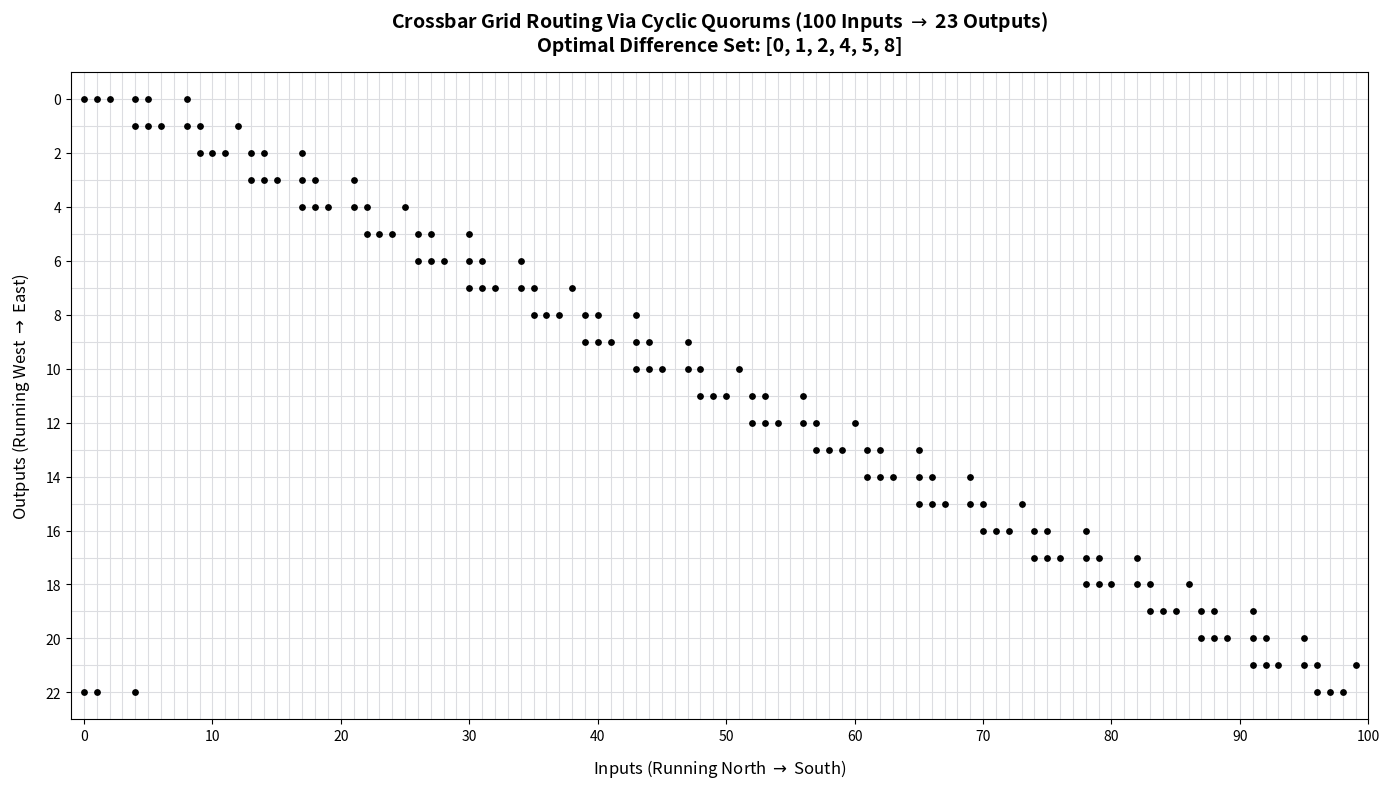

Generate this figure with matplotlib:
import numpy as np
import matplotlib.pyplot as plt
from itertools import combinations

def design_and_plot_grid_interconnect(N=100, M=23, fan_out=6):
    """
    Designs an optimal cyclic quorum-based interconnection network
    and visualizes it as a physical North-South / West-East layout grid
    with black dots representing connections.
    """
    # 1. Calculate the virtual home positions of the M outputs on the N-scale line
    P = [int(round(j * N / M)) % N for j in range(M)]
    
    # 2. Candidate pool of spatial offsets (wire spans)
    candidate_offsets = [0, 1, 2, 4, 5, 8, 10, 12, 15, 20, 25, 33, 40, 50, 75]
    candidate_offsets = [x for x in candidate_offsets if x < N]
    
    best_diff_set = None
    min_variance = float('inf')
    optimal_connections = {}

    # 3. Find the offset combination that optimizes wire/load distribution
    for diff_set in combinations(candidate_offsets, fan_out):
        diff_set = list(diff_set)
        output_counts = np.zeros(M)
        current_connections = {i: [] for i in range(N)}
        
        for i in range(N):
            for j in range(M):
                if (i - P[j]) % N in diff_set:
                    current_connections[i].append(j)
                    output_counts[j] += 1
                    
        variance = np.var(output_counts)
        if variance < min_variance:
            min_variance = variance
            best_diff_set = diff_set
            optimal_connections = current_connections

    # --- Matplotlib Grid Visualization Logic ---
    fig, ax = plt.subplots(figsize=(14, 8))
    ax.set_facecolor('#ffffff') # Clean white background to contrast black dots
    
    # Draw horizontal Output lines (West to East)
    for j in range(M):
        ax.axhline(y=j, color='#dcdde1', linestyle='-', linewidth=0.8, zorder=1)
        
    # Draw vertical Input lines (North to South)
    for i in range(N):
        ax.axvline(x=i, color='#dcdde1', linestyle='-', linewidth=0.8, zorder=1)
        
    # Plot the connections as black dots at intersection coordinates (i, j)
    connection_x = []
    connection_y = []
    
    for i in range(N):
        for j in optimal_connections[i]:
            connection_x.append(i)
            connection_y.append(j)
            
    ax.scatter(connection_x, connection_y, color='#000000', s=15, zorder=3, label='Connection (Via)')
    
    # Adjust axes limits and directions
    ax.set_xlim(-1, N)
    ax.set_ylim(-1, M)
    
    # Invert Y-axis so output index 0 starts at the top, matching a top-down physical die reading
    ax.invert_yaxis()
    
    # Labeling and layout adjustments
    ax.set_title(f"Crossbar Grid Routing Via Cyclic Quorums ({N} Inputs $\\rightarrow$ {M} Outputs)\n"
                 f"Optimal Difference Set: {best_diff_set}", fontsize=14, pad=15, fontweight='bold')
    
    ax.set_xlabel("Inputs (Running North $\\rightarrow$ South)", fontsize=12, labelpad=10)
    ax.set_ylabel("Outputs (Running West $\\rightarrow$ East)", fontsize=12, labelpad=10)
    
    # Set tick spacing for readability
    ax.set_xticks(np.arange(0, N+1, 10))
    ax.set_yticks(np.arange(0, M, 2))
    
    ax.grid(False)
    plt.tight_layout()
    plt.show()

if __name__ == "__main__":
    # Execute the crossbar grid mapping and plot
    design_and_plot_interconnect = design_and_plot_grid_interconnect(N=100, M=23, fan_out=6)
